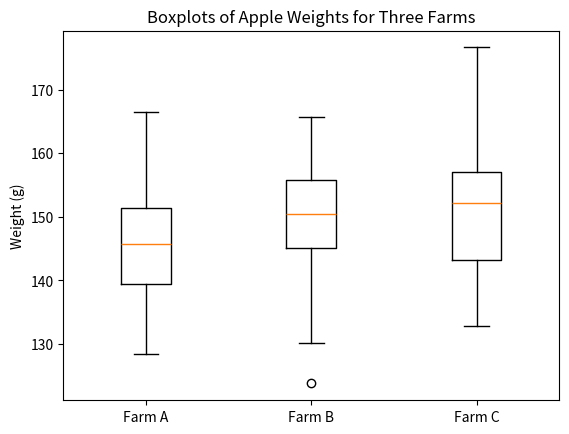

Generate this figure with matplotlib:
import numpy as np
import scipy.stats as stats
import matplotlib.pyplot as plt

# Set the seed for reproducibility
np.random.seed(42)

# Generating random weight data for apples from Farm A, B and C
farm_a_apple_weights = np.random.normal(loc=148, scale=10, size=50)
farm_b_apple_weights = np.random.normal(loc=150, scale=10, size=50)
farm_c_apple_weights = np.random.normal(loc=152, scale=10, size=50)

# Combine all data into one array
apple_weights = np.concatenate(
    (farm_a_apple_weights, farm_b_apple_weights, farm_c_apple_weights)
)

# Create an array to store the group labels
group_a = np.full_like(farm_a_apple_weights, 0)
group_b = np.full_like(farm_b_apple_weights, 1)
group_c = np.full_like(farm_c_apple_weights, 2)
groups = np.concatenate((group_a, group_b, group_c))

# Perform one-way ANOVA
f_stat, p_value = stats.f_oneway(
    farm_a_apple_weights, farm_b_apple_weights, farm_c_apple_weights
)

print(f"F-statistic: {f_stat:.2f}")
print(f"p-value: {p_value:.4f}")

# Set significance level
alpha = 0.05

# Interpret the results
if p_value < alpha:
    print(
        "We reject the null hypothesis. There is a significant difference in the average apple weights between the groups."
    )
else:
    print(
        "We fail to reject the null hypothesis. There is no significant difference in the average apple weights between the groups."
    )

# Plot the boxplots
plt.boxplot(
    [farm_a_apple_weights, farm_b_apple_weights, farm_c_apple_weights],
    labels=["Farm A", "Farm B", "Farm C"],
)
plt.title("Boxplots of Apple Weights for Three Farms")
plt.ylabel("Weight (g)")
plt.show()
